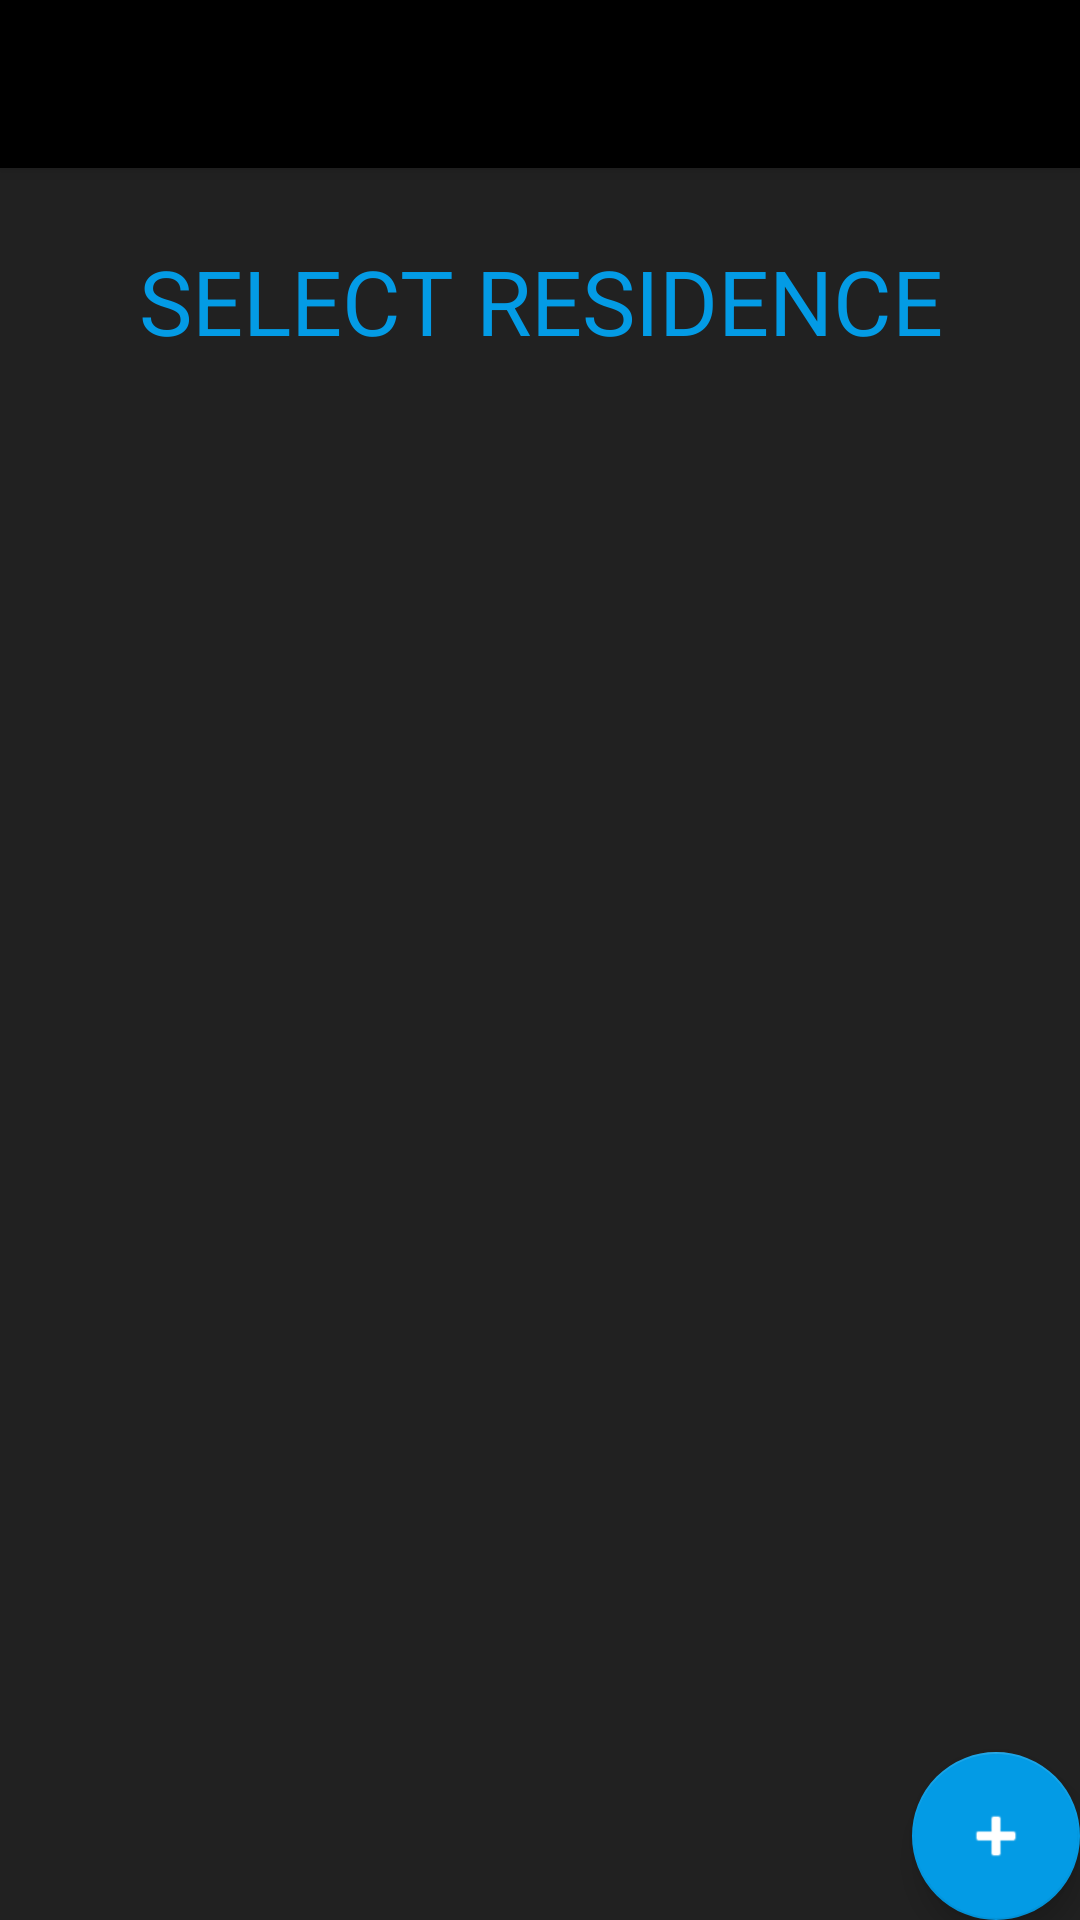

Here is an Android app screen rendered from its layout file. Give the layout XML and the strings, colors and styles it references.
<!-- AndroidManifest.xml: application theme AppTheme -->
<!-- res/layout/activity_admin_room_control.xml -->
<?xml version="1.0" encoding="utf-8"?>
<android.support.design.widget.CoordinatorLayout xmlns:android="http://schemas.android.com/apk/res/android"
    xmlns:app="http://schemas.android.com/apk/res-auto"
    xmlns:tools="http://schemas.android.com/tools"
    android:layout_width="match_parent"
    android:layout_height="match_parent"
    android:fitsSystemWindows="true"
    tools:context="com.example.pyry.kayttoliittymat.adminRoomControl">

    <android.support.design.widget.AppBarLayout
        android:layout_width="match_parent"
        android:layout_height="wrap_content"
        android:theme="@style/AppTheme.AppBarOverlay">


        <android.support.v7.widget.Toolbar
            android:id="@+id/toolbar"
            android:layout_width="match_parent"
            android:layout_height="?attr/actionBarSize"
            android:background="?attr/colorPrimaryDark"
            app:popupTheme="@style/AppTheme.PopupOverlay" />

    </android.support.design.widget.AppBarLayout>

    <android.support.design.widget.FloatingActionButton
        android:id="@+id/adminRoomControlFabID"
        android:layout_width="wrap_content"
        android:layout_height="wrap_content"
        android:layout_gravity="bottom|end"
        android:layout_margin="@dimen/fab_margin"
        android:tint="#ffffff"
        android:src="@android:drawable/ic_input_add" />

    <include layout="@layout/content_admin_room_control" />

</android.support.design.widget.CoordinatorLayout>
<!-- res/layout/content_admin_room_control.xml (included above) -->
<?xml version="1.0" encoding="utf-8"?>
<RelativeLayout xmlns:android="http://schemas.android.com/apk/res/android"
    xmlns:app="http://schemas.android.com/apk/res-auto"
    xmlns:tools="http://schemas.android.com/tools"
    android:layout_width="match_parent"
    android:layout_height="match_parent"
    android:orientation="vertical"
    tools:context="com.example.pyry.kayttoliittymat.adminRoomControl"
    android:background="?attr/colorPrimary">

    <TextView
        android:layout_width="fill_parent"
        android:layout_height="wrap_content"
        android:layout_marginTop="80dp"
        android:textAlignment="center"
        android:text="SELECT RESIDENCE"
        android:id="@+id/textView3"
        android:layout_alignParentTop="true"
        android:layout_alignParentLeft="true"
        android:layout_alignParentStart="true"
        android:textColor="#039BE5"
        android:textSize="30dp"/>

    <ListView
        android:layout_width="match_parent"
        android:layout_height="match_parent"
        android:layout_marginTop="140dp"
        android:textAlignment="center"
        android:id="@+id/adminHouseControlListViewID" />

</RelativeLayout>
<!-- resources referenced by this layout -->
<resources>
  <style name="AppTheme.AppBarOverlay" parent="ThemeOverlay.AppCompat.Dark.ActionBar" />
  <style name="AppTheme.PopupOverlay" parent="ThemeOverlay.AppCompat.Light" />
  <style name="AppTheme" parent="Theme.AppCompat.Light.DarkActionBar">
          
          <item name="colorPrimary">#212121</item>
          <item name="colorPrimaryDark">#000000</item>
          <item name="colorAccent">#039BE5</item>
      </style>
</resources>
